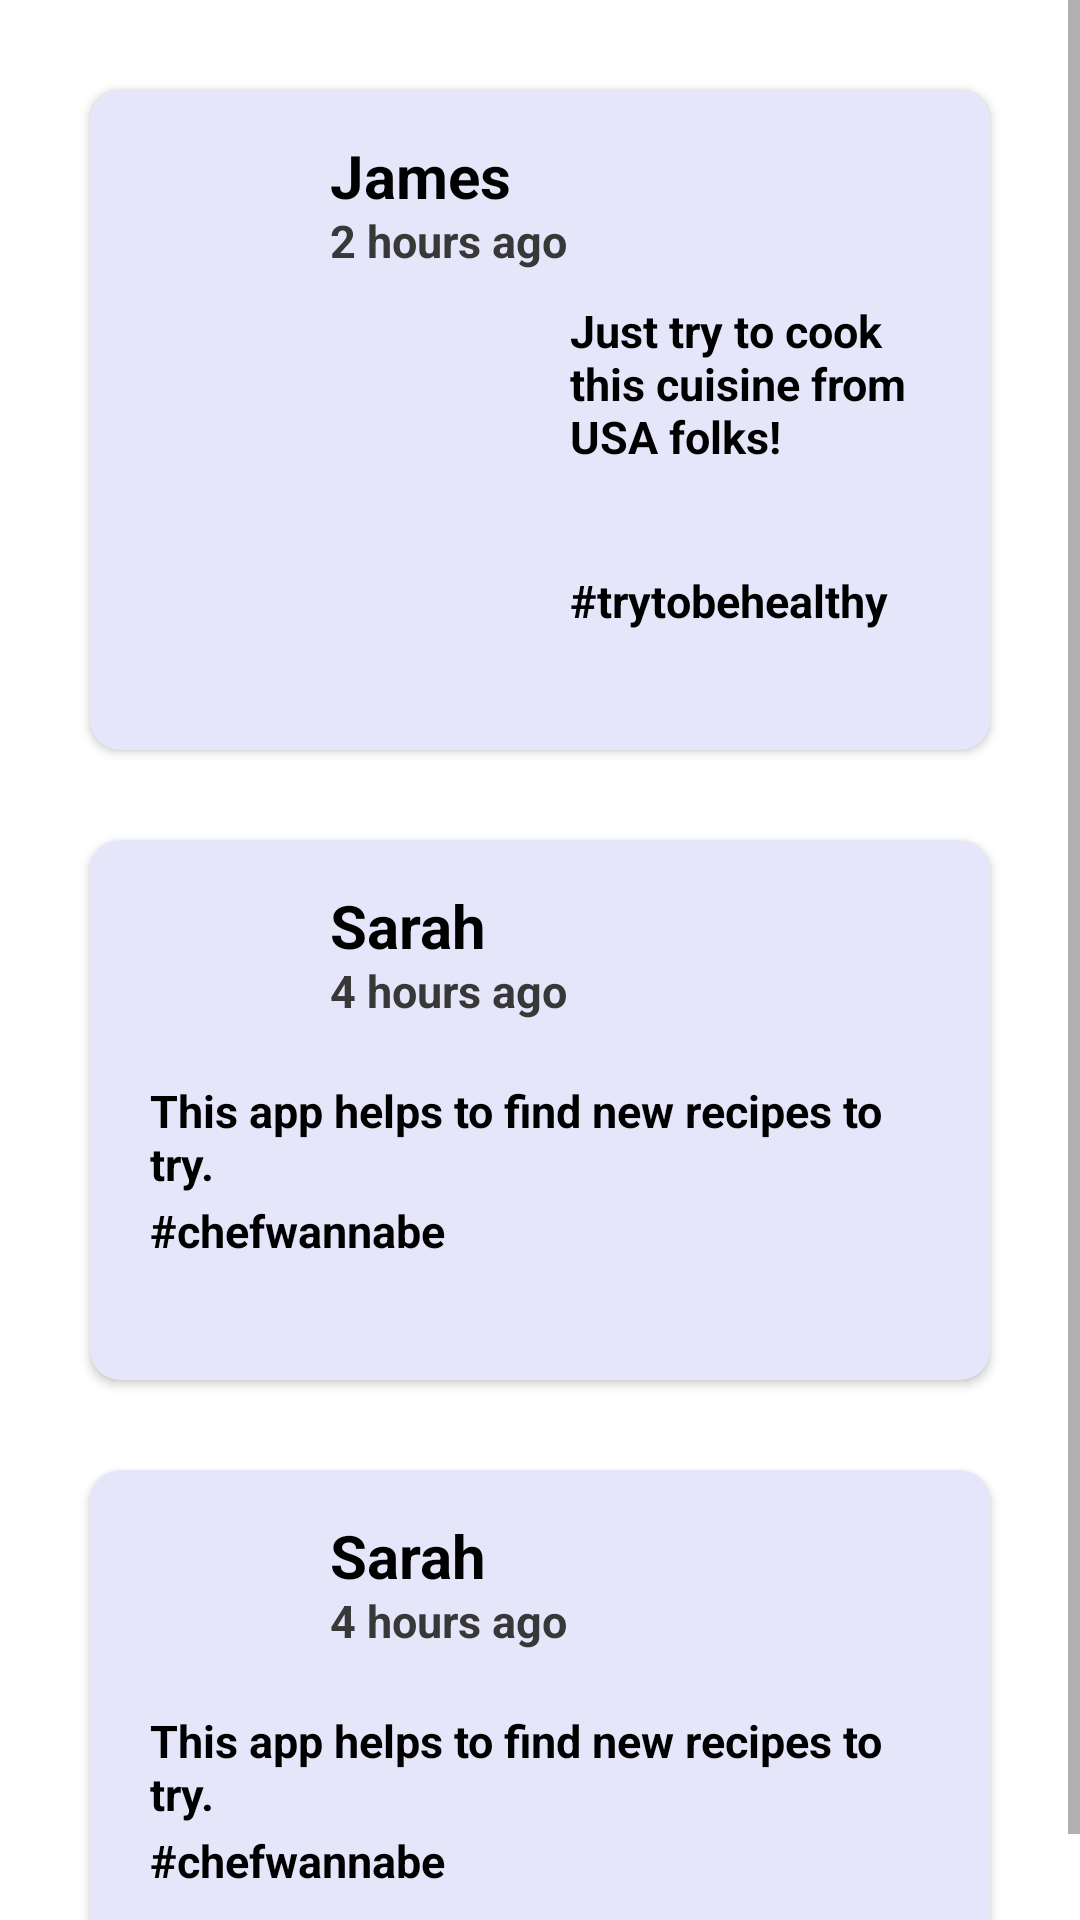

Here is an Android app screen rendered from its layout file. Give the layout XML and the strings, colors and styles it references.
<!-- AndroidManifest.xml: application theme Theme.MadChef -->
<!-- res/layout/activity_share_recipe.xml -->
<?xml version="1.0" encoding="utf-8"?>
<ScrollView xmlns:android="http://schemas.android.com/apk/res/android"
    xmlns:app="http://schemas.android.com/apk/res-auto"
    xmlns:tools="http://schemas.android.com/tools"
    android:layout_width="match_parent"
    android:layout_height="match_parent"
    tools:context=".ShareRecipeActivity">

    <RelativeLayout
        android:layout_width="match_parent"
        android:layout_height="wrap_content"
        tools:context=".MainActivity">

        <androidx.cardview.widget.CardView
            android:id="@+id/cardView1"
            android:layout_width="300dp"
            android:layout_height="220dp"
            android:layout_centerHorizontal="true"
            android:layout_marginTop="30dp"
            android:backgroundTint="#E6E6FA"
            app:cardCornerRadius="10dp">

            <RelativeLayout
                android:layout_width="match_parent"
                android:layout_height="wrap_content"
                tools:context=".MainActivity">

                <ImageView
                    android:id="@+id/imageView1"
                    android:layout_width="40dp"
                    android:layout_height="40dp"
                    android:layout_marginLeft="20dp"
                    android:layout_marginTop="20dp"
                    android:background="@drawable/profile_user" />

                <TextView
                    android:id="@+id/textView1"
                    android:layout_width="200dp"
                    android:layout_height="30dp"
                    android:layout_marginLeft="80dp"
                    android:layout_marginTop="15dp"
                    android:text="James"
                    android:textColor="@color/black"
                    android:textSize="20dp"
                    android:textStyle="bold" />

                <TextView
                    android:id="@+id/textView2"
                    android:layout_width="200dp"
                    android:layout_height="30dp"
                    android:layout_marginLeft="80dp"
                    android:layout_marginTop="40dp"
                    android:text="2 hours ago"
                    android:textSize="15dp"
                    android:textStyle="bold" />

                <ImageView
                    android:id="@+id/image_added"
                    android:layout_width="130dp"
                    android:layout_height="110dp"
                    android:layout_marginLeft="20dp"
                    android:layout_marginTop="70dp"
                    android:background="@drawable/imgsharerecipe1" />

                <TextView
                    android:id="@+id/textView7"
                    android:layout_width="120dp"
                    android:layout_height="100dp"
                    android:layout_marginLeft="160dp"
                    android:layout_marginTop="70dp"
                    android:text="Just try to cook this cuisine from USA folks!"
                    android:textColor="@color/black"
                    android:textSize="15dp"
                    android:textStyle="bold" />

                <TextView
                    android:id="@+id/textView8"
                    android:layout_width="120dp"
                    android:layout_height="50dp"
                    android:layout_marginLeft="160dp"
                    android:layout_marginTop="160dp"
                    android:text="#trytobehealthy"
                    android:textColor="@color/black"
                    android:textSize="15dp"
                    android:textStyle="bold" />

            </RelativeLayout>

        </androidx.cardview.widget.CardView>

        <androidx.cardview.widget.CardView
            android:id="@+id/cardView2"
            android:layout_width="300dp"
            android:layout_height="180dp"
            android:layout_centerHorizontal="true"
            android:layout_marginTop="280dp"
            android:backgroundTint="#E6E6FA"
            app:cardCornerRadius="10dp">

            <RelativeLayout
                android:layout_width="match_parent"
                android:layout_height="wrap_content"
                tools:context=".MainActivity">

                <ImageView
                    android:id="@+id/imageView2"
                    android:layout_width="40dp"
                    android:layout_height="40dp"
                    android:layout_marginLeft="20dp"
                    android:layout_marginTop="20dp"
                    android:background="@drawable/profile_user" />

                <TextView
                    android:id="@+id/textView3"
                    android:layout_width="200dp"
                    android:layout_height="30dp"
                    android:layout_marginLeft="80dp"
                    android:layout_marginTop="15dp"
                    android:text="Sarah"
                    android:textColor="@color/black"
                    android:textSize="20dp"
                    android:textStyle="bold" />

                <TextView
                    android:id="@+id/textView4"
                    android:layout_width="200dp"
                    android:layout_height="30dp"
                    android:layout_marginLeft="80dp"
                    android:layout_marginTop="40dp"
                    android:text="4 hours ago"
                    android:textSize="15dp"
                    android:textStyle="bold" />

                <TextView
                    android:id="@+id/textView9"
                    android:layout_width="250dp"
                    android:layout_height="50dp"
                    android:layout_marginLeft="20dp"
                    android:layout_marginTop="80dp"
                    android:text="This app helps to find new recipes to try."
                    android:textColor="@color/black"
                    android:textSize="15dp"
                    android:textStyle="bold" />

                <TextView
                    android:id="@+id/textView10"
                    android:layout_width="300dp"
                    android:layout_height="30dp"
                    android:layout_marginLeft="20dp"
                    android:layout_marginTop="120dp"
                    android:text="#chefwannabe"
                    android:textColor="@color/black"
                    android:textSize="15dp"
                    android:textStyle="bold" />

            </RelativeLayout>

        </androidx.cardview.widget.CardView>

        <androidx.cardview.widget.CardView
            android:id="@+id/cardView3"
            android:layout_width="300dp"
            android:layout_height="180dp"
            android:layout_centerHorizontal="true"
            android:layout_marginTop="490dp"
            android:backgroundTint="#E6E6FA"
            app:cardCornerRadius="10dp">

            <RelativeLayout
                android:layout_width="match_parent"
                android:layout_height="wrap_content"
                tools:context=".MainActivity">

                <ImageView
                    android:id="@+id/imageView3"
                    android:layout_width="40dp"
                    android:layout_height="40dp"
                    android:layout_marginLeft="20dp"
                    android:layout_marginTop="20dp"
                    android:background="@drawable/profile_user" />

                <TextView
                    android:id="@+id/textView5"
                    android:layout_width="200dp"
                    android:layout_height="30dp"
                    android:layout_marginLeft="80dp"
                    android:layout_marginTop="15dp"
                    android:text="Sarah"
                    android:textColor="@color/black"
                    android:textSize="20dp"
                    android:textStyle="bold" />

                <TextView
                    android:id="@+id/textView6"
                    android:layout_width="200dp"
                    android:layout_height="30dp"
                    android:layout_marginLeft="80dp"
                    android:layout_marginTop="40dp"
                    android:text="4 hours ago"
                    android:textSize="15dp"
                    android:textStyle="bold" />

                <TextView
                    android:id="@+id/textView11"
                    android:layout_width="250dp"
                    android:layout_height="50dp"
                    android:layout_marginLeft="20dp"
                    android:layout_marginTop="80dp"
                    android:text="This app helps to find new recipes to try."
                    android:textColor="@color/black"
                    android:textSize="15dp"
                    android:textStyle="bold" />

                <TextView
                    android:id="@+id/textView12"
                    android:layout_width="300dp"
                    android:layout_height="30dp"
                    android:layout_marginLeft="20dp"
                    android:layout_marginTop="120dp"
                    android:text="#chefwannabe"
                    android:textColor="@color/black"
                    android:textSize="15dp"
                    android:textStyle="bold" />

            </RelativeLayout>

        </androidx.cardview.widget.CardView>

    </RelativeLayout>

</ScrollView>
<!-- resources referenced by this layout -->
<resources>
  <color name="black">#FF000000</color>
  <style name="Theme.MadChef" parent="Theme.MaterialComponents.DayNight.DarkActionBar">
          
          <item name="colorPrimary">@color/purple_500</item>
          <item name="colorPrimaryVariant">@color/white</item>
          <item name="colorOnPrimary">@color/white</item>
          
          <item name="colorSecondary">@color/teal_200</item>
          <item name="colorSecondaryVariant">@color/teal_700</item>
          <item name="colorOnSecondary">@color/black</item>
          
          <item name="android:statusBarColor" tools:targetApi="l">?attr/colorPrimaryVariant</item>
  
  
              <item name="android:textColor">#FF383838</item>
  
  
          
      </style>
  <color name="purple_500">#FF6200EE</color>
  <color name="white">#FFFFFFFF</color>
  <color name="teal_200">#FF03DAC5</color>
  <color name="teal_700">#FF018786</color>
</resources>
